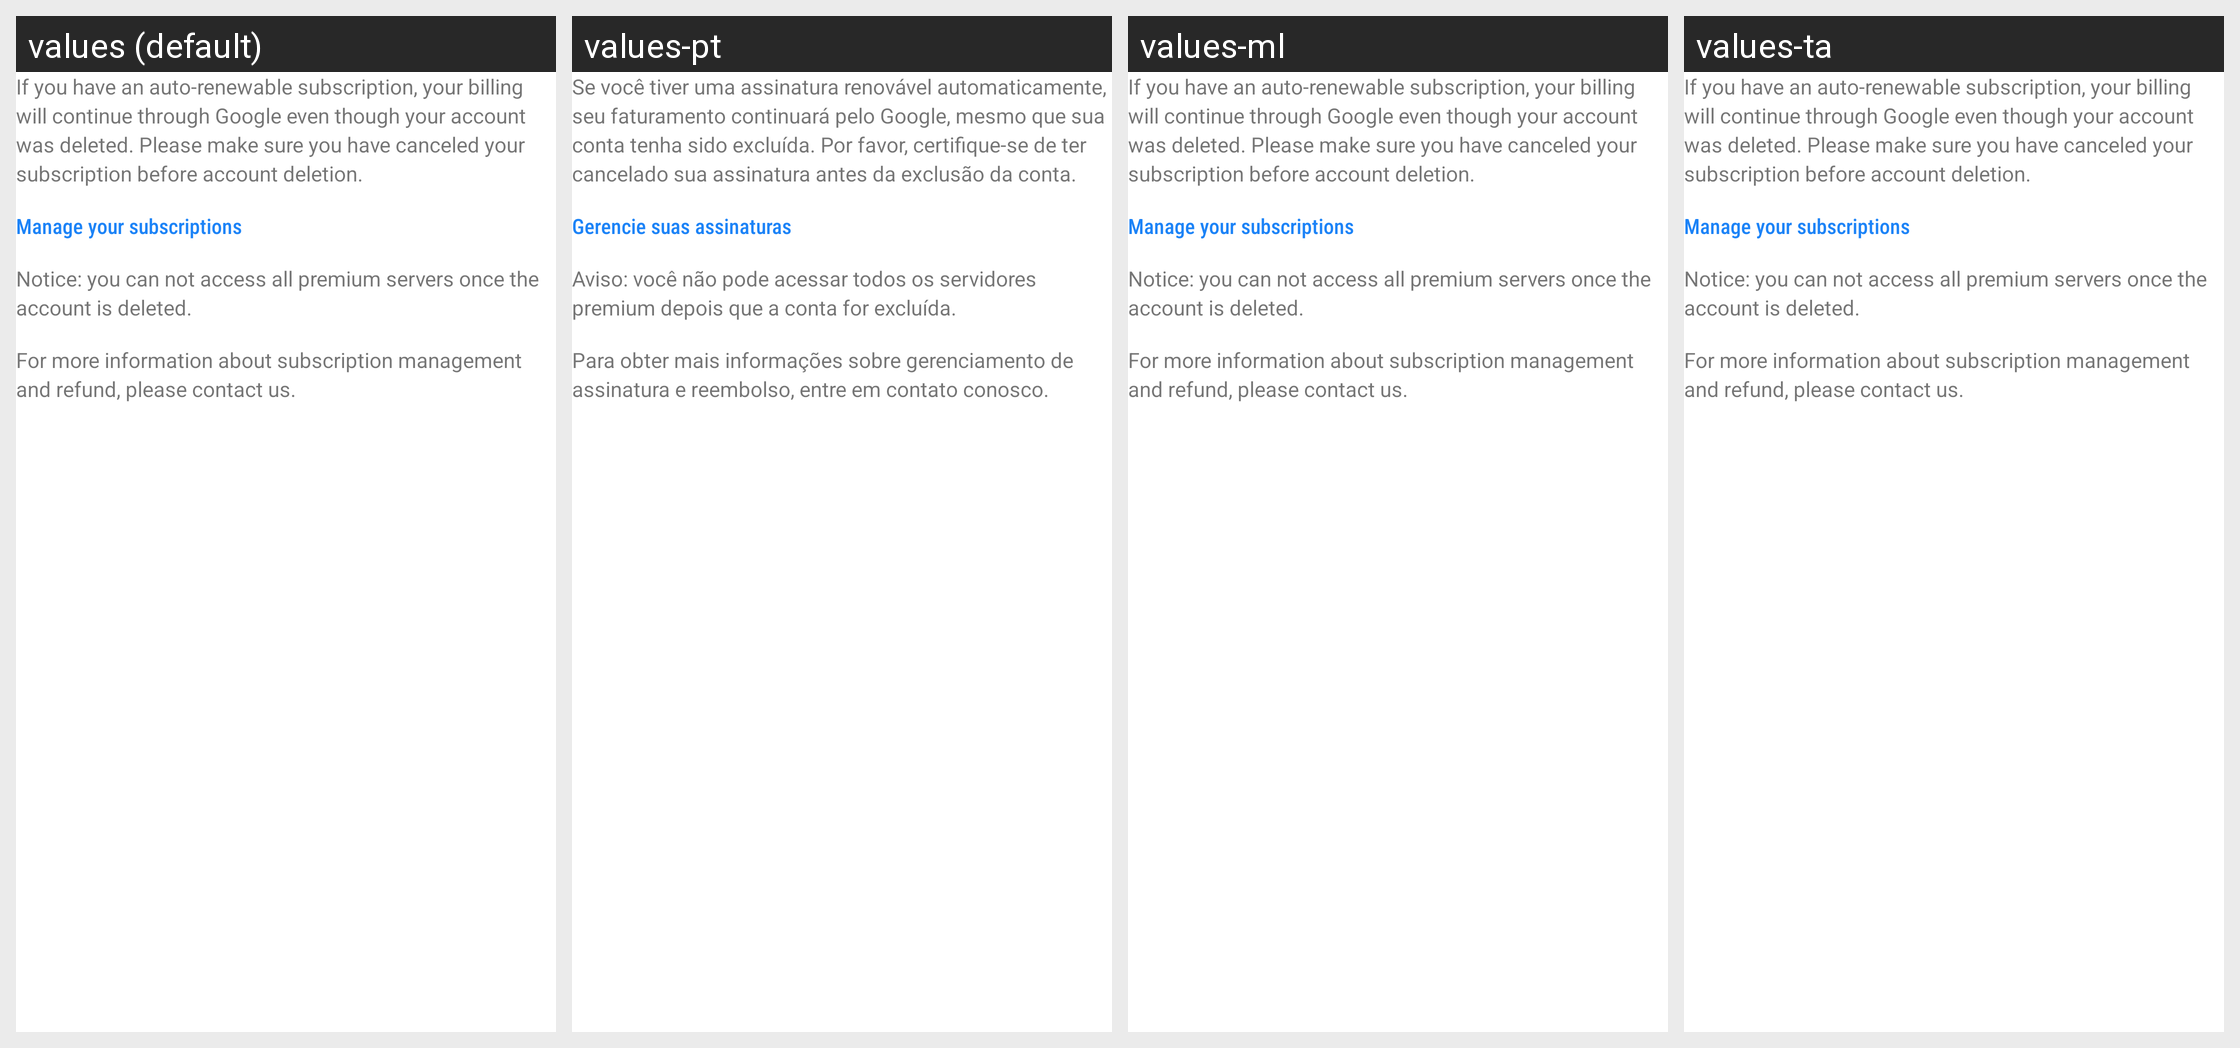

Translations of the strings shown on this Android screen, per locale in the grid:
Android screen res/layout/dialog_delete_account.xml rendered under 4 locales, left to right: values (default), values-pt, values-ml, values-ta. Device: Nexus 5 (rendered at 1080×1920; each locale shown at half size, 540×960, under a caption strip naming it); theme AppTheme.
Other locales in the repository, not shown: values-af, values-am, values-ar, values-as, values-az, values-be, values-bg, values-bn, values-bs, values-ca, values-cs, values-da, values-de, values-el, values-en-rGB, values-es, values-es-rUS, values-et, values-eu, values-fa, values-fi, values-fr, values-fr-rCA, values-gl, values-gu, values-hi, values-hr, values-hu, values-hy, values-in, values-is, values-it, values-iw, values-ja, values-ka, values-kk, values-km, values-kn, values-ko, values-ky, values-lo, values-lt, values-lv, values-mk, values-mn, values-mr, values-ms, values-my, values-nb, values-ne, values-nl, values-or, values-pa, values-pl, values-pt-rBR, values-pt-rPT, values-ro, values-ru, values-si, values-sk, values-sl, values-sq, values-sr, values-sv, values-sw, values-te, values-th, values-tl, values-tr, values-uk, values-ur, values-uz, values-vi, values-zh-rCN, values-zh-rHK, values-zh-rTW, values-zu.
Strings drawn on this screen, with the default value and each locale's value (text and hints the layout hard-codes, and strings that could not be matched under every locale, appear in the picture but are not listed):

DeleteAccountTips
  values: If you have an auto-renewable subscription, your billing will continue through Google even though your account was deleted. Please make sure you have canceled your subscription before account deletion.
  values-pt: Se você tiver uma assinatura renovável automaticamente, seu faturamento continuará pelo Google, mesmo que sua conta tenha sido excluída. Por favor, certifique-se de ter cancelado sua assinatura antes da exclusão da conta.
  values-ml: If you have an auto-renewable subscription, your billing will continue through Google even though your account was deleted. Please make sure you have canceled your subscription before account deletion.  [not translated; the default value is used]
  values-ta: If you have an auto-renewable subscription, your billing will continue through Google even though your account was deleted. Please make sure you have canceled your subscription before account deletion.  [not translated; the default value is used]

ManageYourSubscriptions
  values: Manage your subscriptions
  values-pt: Gerencie suas assinaturas
  values-ml: Manage your subscriptions  [not translated; the default value is used]
  values-ta: Manage your subscriptions  [not translated; the default value is used]

DeleteAccountTips2
  values: Notice: you can not access all premium servers once the account is deleted.
  values-pt: Aviso: você não pode acessar todos os servidores premium depois que a conta for excluída.
  values-ml: Notice: you can not access all premium servers once the account is deleted.  [not translated; the default value is used]
  values-ta: Notice: you can not access all premium servers once the account is deleted.  [not translated; the default value is used]

DeleteAccountTips3
  values: For more information about subscription management and refund, please contact us.
  values-pt: Para obter mais informações sobre gerenciamento de assinatura e reembolso, entre em contato conosco.
  values-ml: For more information about subscription management and refund, please contact us.  [not translated; the default value is used]
  values-ta: For more information about subscription management and refund, please contact us.  [not translated; the default value is used]
